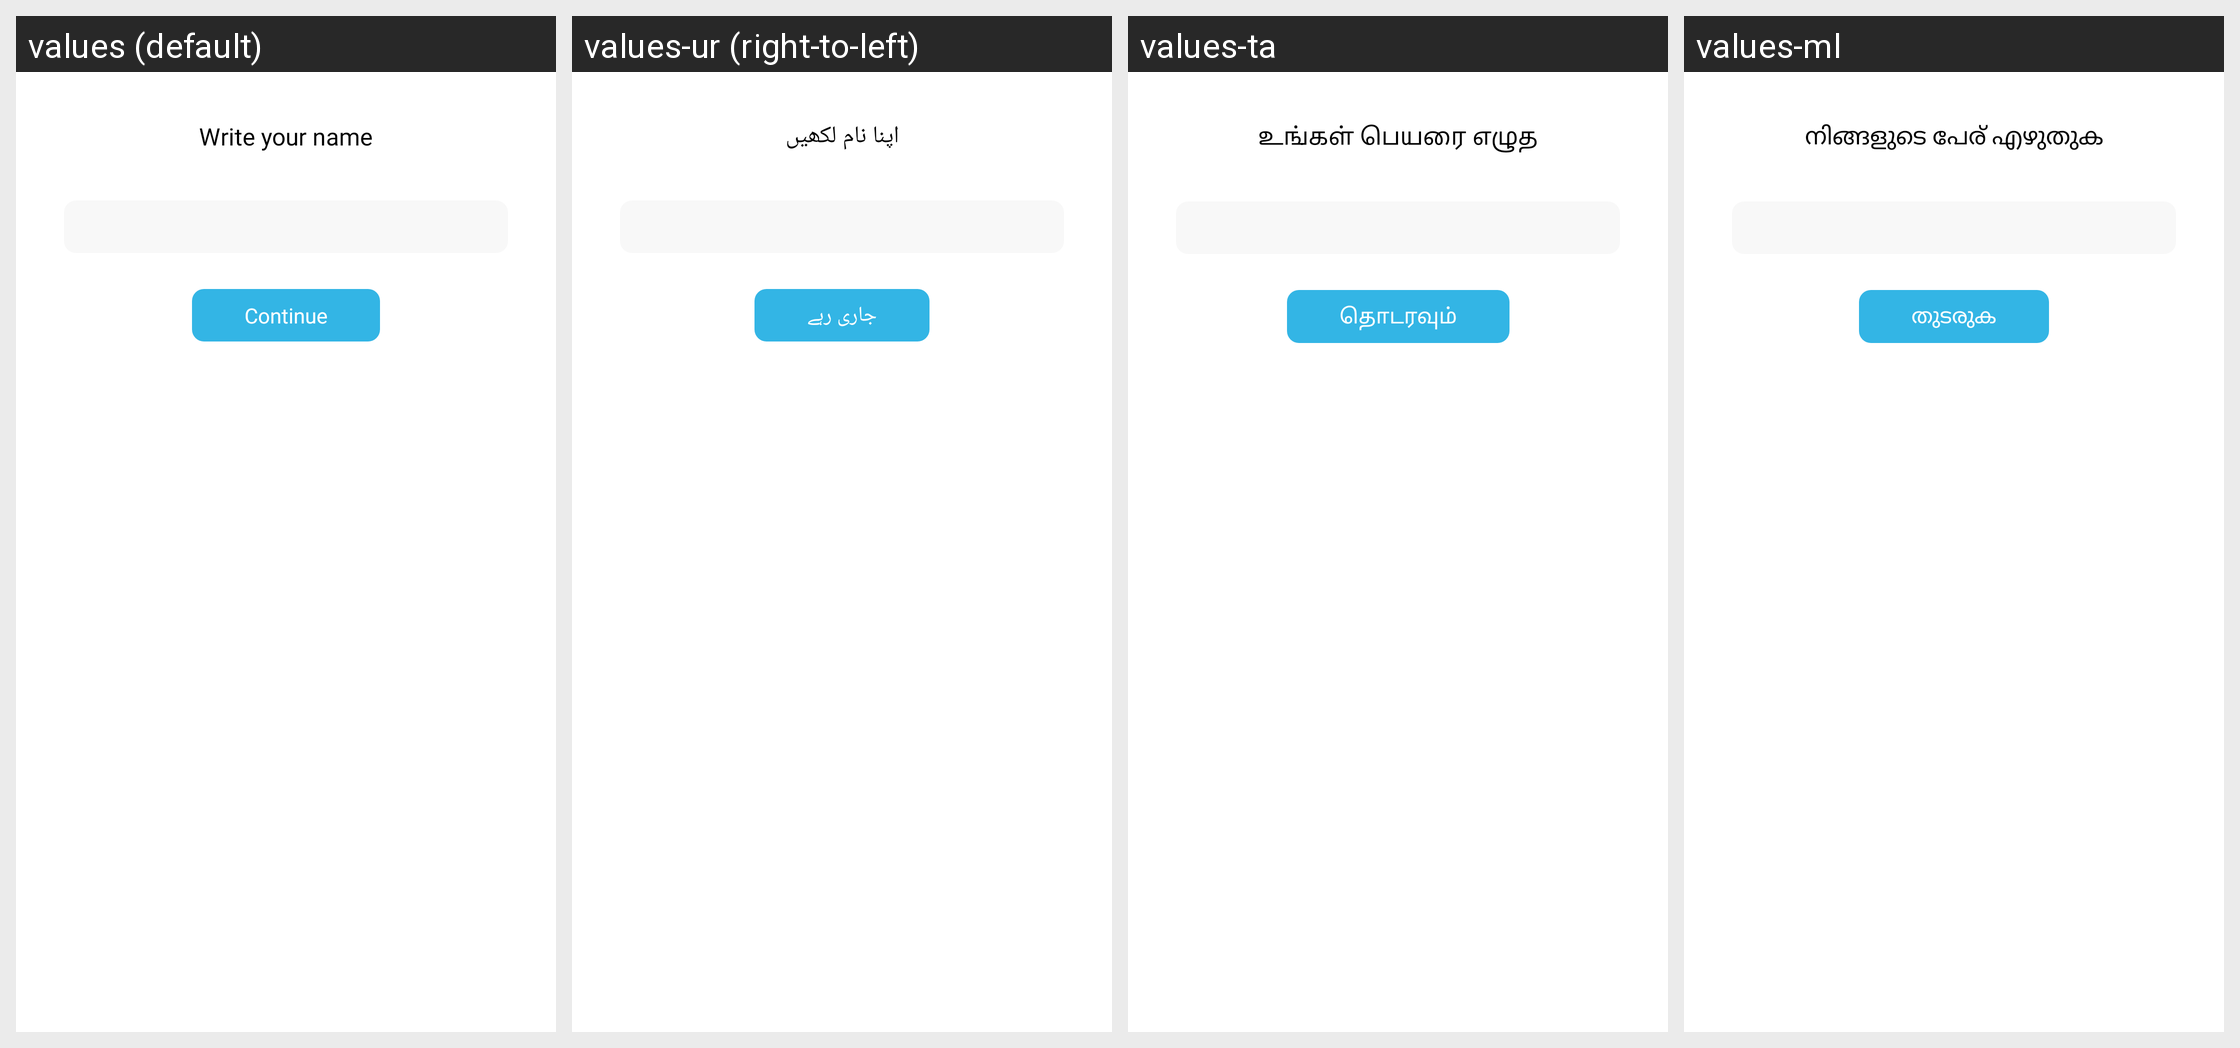

Locale-by-locale string values for the Android screen shown in this grid:
Android screen res/layout/dialog_enter_name.xml rendered under 4 locales, left to right: values (default), values-ur (right-to-left), values-ta, values-ml. Device: Nexus 5 (rendered at 1080×1920; each locale shown at half size, 540×960, under a caption strip naming it); theme AppTheme.
Other locales in the repository, not shown: values-af, values-am, values-ar, values-az, values-bg, values-bn, values-ca, values-cs, values-de, values-el, values-en, values-et, values-fa, values-fi, values-fr, values-gl, values-gu, values-ha, values-hi, values-hr, values-hu, values-hy, values-it, values-ja, values-jw, values-ka, values-kk, values-km, values-kn, values-ko, values-lo, values-lt, values-lv, values-mk, values-mn, values-ms, values-ne, values-pa, values-pl, values-pt-rBR, values-pt-rPT, values-ro, values-ru, values-si, values-sk, values-sl, values-sq, values-sr, values-su, values-sv, values-te, values-th, values-tl, values-tr, values-vi, values-zh-rCN, values-zh-rTW, values-zu.
Strings drawn on this screen, with the default value and each locale's value (text and hints the layout hard-codes, and strings that could not be matched under every locale, appear in the picture but are not listed):

enter_your_name
  values: Write your name
  values-ur: اپنا نام لکھیں
  values-ta: உங்கள் பெயரை எழுத
  values-ml: നിങ്ങളുടെ പേര് എഴുതുക

str_continue
  values: Continue
  values-ur: جاری رہے
  values-ta: தொடரவும்
  values-ml: തുടരുക
